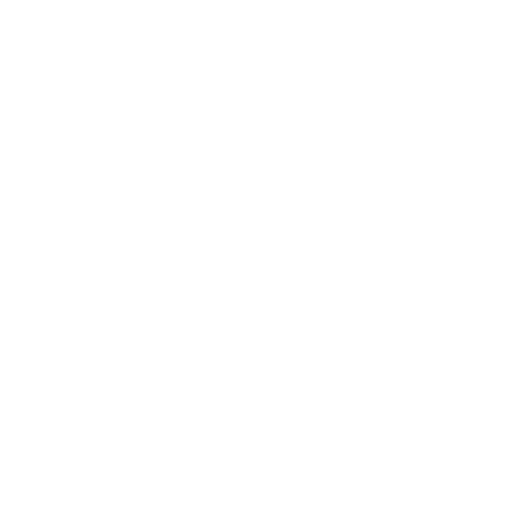
t = 0.00 s
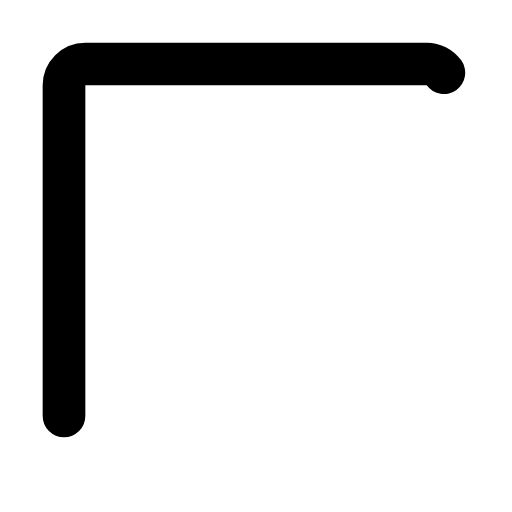
t = 0.30 s
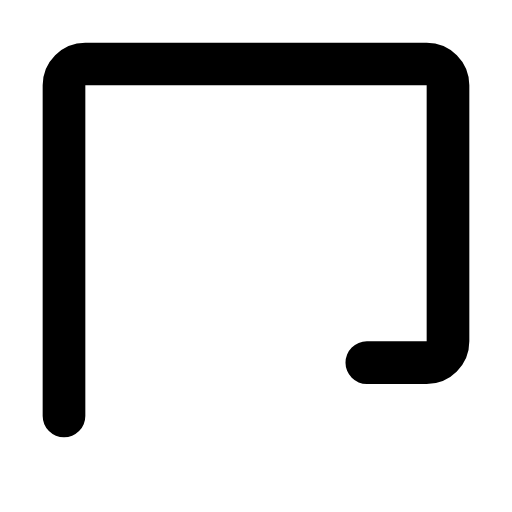
t = 0.45 s
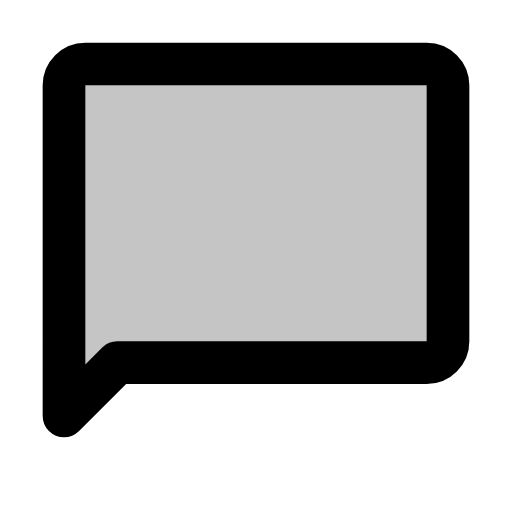
t = 0.71 s
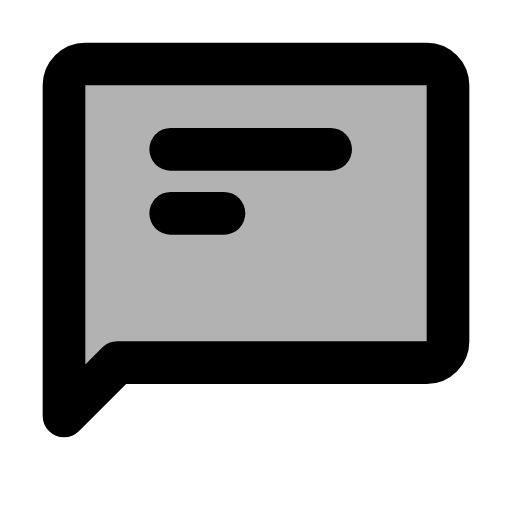
t = 0.95 s
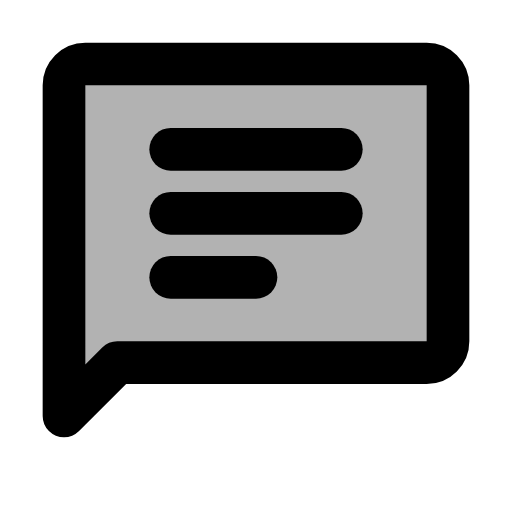
t = 1.20 s

The animated SVG that drew these frames (rendered in a browser with its animation timeline set to each time). Animation: 8 SMIL elements (animate=5,set=3); one cycle of 1.20 s.

<svg xmlns="http://www.w3.org/2000/svg" width="24" height="24" viewBox="0 0 24 24">
    <g fill="currentColor" fill-opacity="0" stroke="currentColor" stroke-width="2" stroke-linejoin="round"
       stroke-linecap="round">
        <path d="M3 19.5V4C3 3.44772 3.44772 3 4 3H20C20.5523 3 21 3.44772 21 4V16C21 16.5523 20.5523 17 20 17H5.5z"
              stroke-dasharray="68" stroke-dashoffset="68">
            <animate attributeName="stroke-dashoffset" values="68;0" dur="0.6s" fill="freeze"/>
            <animate attributeName="fill-opacity" values="0;0.3" begin="0.6s" dur="0.15s" fill="freeze"/>
        </path>
        <path d="M8 7h8" opacity="0" stroke-dasharray="10" stroke-dashoffset="10">
            <set attributeName="opacity" to="1" begin="0.8s"/>
            <animate attributeName="stroke-dashoffset" values="10;0" begin="0.8s" dur="0.2s" fill="freeze"/>
        </path>
        <path d="M8 10h8" opacity="0" stroke-dasharray="10" stroke-dashoffset="10">
            <set attributeName="opacity" to="1" begin="0.9s"/>
            <animate attributeName="stroke-dashoffset" values="10;0" begin="0.9s" dur="0.2s" fill="freeze"/>
        </path>
        <path d="M8 13h4" opacity="0" stroke-dasharray="6" stroke-dashoffset="6">
            <set attributeName="opacity" to="1" begin="1s"/>
            <animate attributeName="stroke-dashoffset" values="6;0" begin="1s" dur="0.2s" fill="freeze"/>
        </path>
    </g>
</svg>
